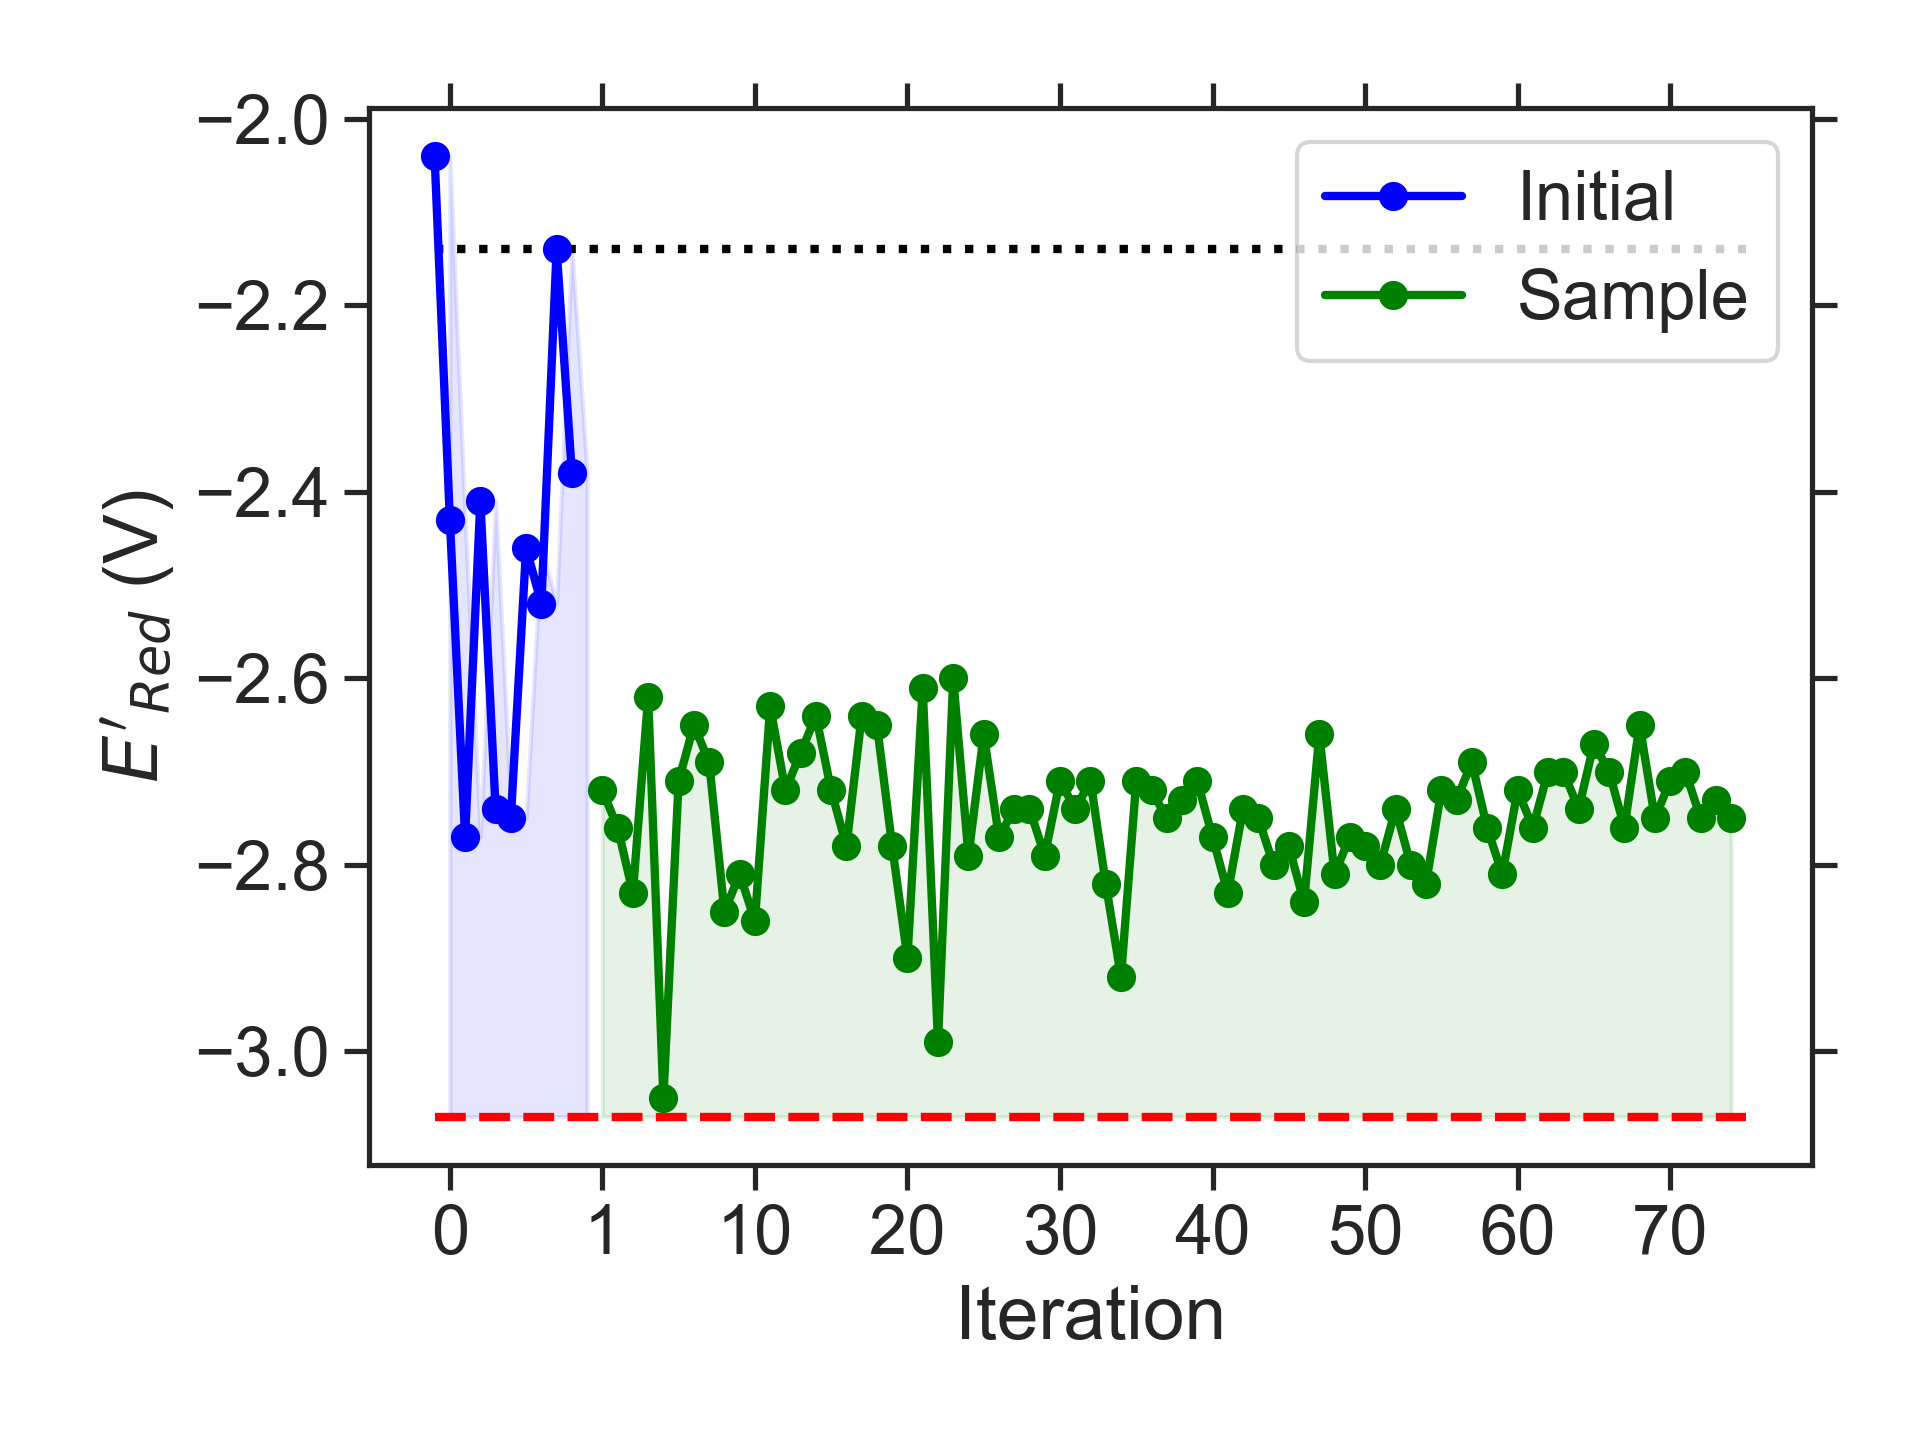

Source data for this figure (header and first rows):
batch, Iteration, SMILES, Ered
initial, 0, CCCC/C([O-])=[NH+]\c1cccc2nsnc12, -2.04
initial, 1, COc1cc2nsnc2c2c1C(C)(C)CN2, -2.43
initial, 2, CCc1c2c(cc3nsnc13)N(CC)CN2C(C)C, -2.77
initial, 3, CCN(C)c1c2c(cc3nsnc13)OCC(C)O2, -2.41
initial, 4, CCCN1CN(C(C)CC)c2cc3nsnc3cc21, -2.74
initial, 5, CCC(C)N1CN(CC)c2c1cc1nsnc1c2OC, -2.75
initial, 6, CCCN1CCN(C)c2cc3nsnc3c(/[NH+]=C(\C)[O-])…, -2.46
initial, 7, CCCN1CCN(C)c2c1c(C)c1nsnc1c2NC, -2.52
initial, 8, CCOc1ccc2nsnc2c1/[NH+]=C(\C)[O-], -2.14
initial, 9, CCCc1cc(NCC)c2nsnc2c1, -2.38
sample, 1, CCCN1CN(C(C)CC)c2cc3nsnc3c(C)c21, -2.72
sample, 2, CCCN1CN(C)c2cc3nsnc3c(N(C)C)c21, -2.76
sample, 3, CCN1CN(CCOC)c2c1cc1nsnc1c2C, -2.83
sample, 4, CCCCN1CN(CCOC)c2cc3nsnc3cc21, -2.62
sample, 5, COC1N(C)c2cc3nsnc3c(C)c2N1C(C)C, -3.05
sample, 6, CCN1c2c(cc3nsnc3c2C)N(C)C1OC, -2.71
sample, 7, CCCN1c2cc3nsnc3c(C)c2N(C)C1OC, -2.65
sample, 8, CCN1c2cc3nsnc3c(C)c2N(CC)C1OC, -2.69
sample, 9, CCc1c2c(cc3nsnc13)N(C(C)CC)CN2C, -2.85
sample, 10, CCC(C)N1CN(C)c2c1cc1nsnc1c2C, -2.81
sample, 11, CCC(C)N1CN(C)c2c1c(C)c1nsnc1c2C, -2.86
sample, 12, CCc1c2c(c(C)c3nsnc13)N(C(C)C)CN2C, -2.63
sample, 13, CCC(C)N1CN(CC)c2c1cc1nsnc1c2C, -2.72
sample, 14, CCC(C)c1c2c(cc3nsnc13)N(CC)CN2C, -2.68
sample, 15, COC1N(C)c2c(cc3nsnc3c2C)N1C(C)C, -2.64
sample, 16, CCC(C)N1CN(CC)c2cc3nsnc3c(C)c21, -2.72
sample, 17, CCCc1c2c(cc3nsnc13)N(C)CN2C(C)C, -2.78
sample, 18, Cc1c2c(cc3nsnc13)N(C)CN2CCN(C)C, -2.64
sample, 19, COC1N(C(C)C)c2cc3nsnc3cc2N1C(C)C, -2.65
sample, 20, CCCc1c2c(cc3nsnc13)N(C(C)C)CN2C, -2.78
sample, 21, Cc1c2c(cc3nsnc13)N(C(C)C)CN2C(C)C, -2.90
sample, 22, CCCN1CN(C(C)C)c2c1cc1nsnc1c2C, -2.61
sample, 23, CCC(C)N1CN(C)c2cc3nsnc3c(C)c21, -2.99
sample, 24, CCN1CN(C(C)C)c2c1cc1nsnc1c2C, -2.60
sample, 25, CCC(C)c1c2c(cc3nsnc13)N(C)CN2CC, -2.79
sample, 26, Cc1c2c(cc3nsnc13)N(C)C(OC(C)C)N2C, -2.66
sample, 27, CCN1CN(C)c2c1cc1nsnc1c2CC(C)C, -2.77
sample, 28, CCc1c2c(cc3nsnc13)N(CC)CN2CC, -2.74
sample, 29, Cc1c2c(cc3nsnc13)N(CC(C)C)CN2C, -2.74
sample, 30, CCC(C)N1CN(C)c2c1cc1nsnc1c2OC, -2.79
sample, 31, CCN1CN(CC(C)C)c2cc3nsnc3cc21, -2.71
sample, 32, CCOC1N(C)c2cc3nsnc3cc2N1C(C)C, -2.74
sample, 33, CCc1c2c(cc3nsnc13)N(CC)C(OC)N2C, -2.71
sample, 34, CC(C)CN1CN(C(C)C)c2cc3nsnc3cc21, -2.82
sample, 35, CCCCN1CN(CC)c2cc3nsnc3c(C)c21, -2.92
sample, 36, CCCCN1CN(CC)c2c1cc1nsnc1c2C, -2.71
sample, 37, CCCCN1CN(C(C)C)c2cc3nsnc3cc21, -2.72
sample, 38, CCN1CN(CC(C)C)c2c1cc1nsnc1c2C, -2.75
sample, 39, CCCN1CN(CC(C)C)c2cc3nsnc3cc21, -2.73
sample, 40, CCCc1c2c(cc3nsnc13)N(C(C)C)CN2CC, -2.71
sample, 41, CCCc1c2c(cc3nsnc13)N(CC)CN2C, -2.77
sample, 42, CCCN1CN(C(C)C)c2cc3nsnc3cc21, -2.83
sample, 43, CCCCN1CN(CC)c2cc3nsnc3cc21, -2.74
sample, 44, CCCN1CN(CC)c2c1cc1nsnc1c2C, -2.75
sample, 45, CCCN1CN(CCC)c2c1cc1nsnc1c2C, -2.80
sample, 46, Cc1c2c(cc3nsnc13)N(C)CN2CC(C)C, -2.78
sample, 47, CCCN1CN(CC)c2cc3nsnc3c(C)c21, -2.84
sample, 48, CCCCN1CN(C)c2c1cc1nsnc1c2C, -2.66
sample, 49, CCCN1CN(CCC)c2cc3nsnc3cc21, -2.81
sample, 50, CCCCN1CN(CCC)c2cc3nsnc3cc21, -2.77
... 25 more rows
